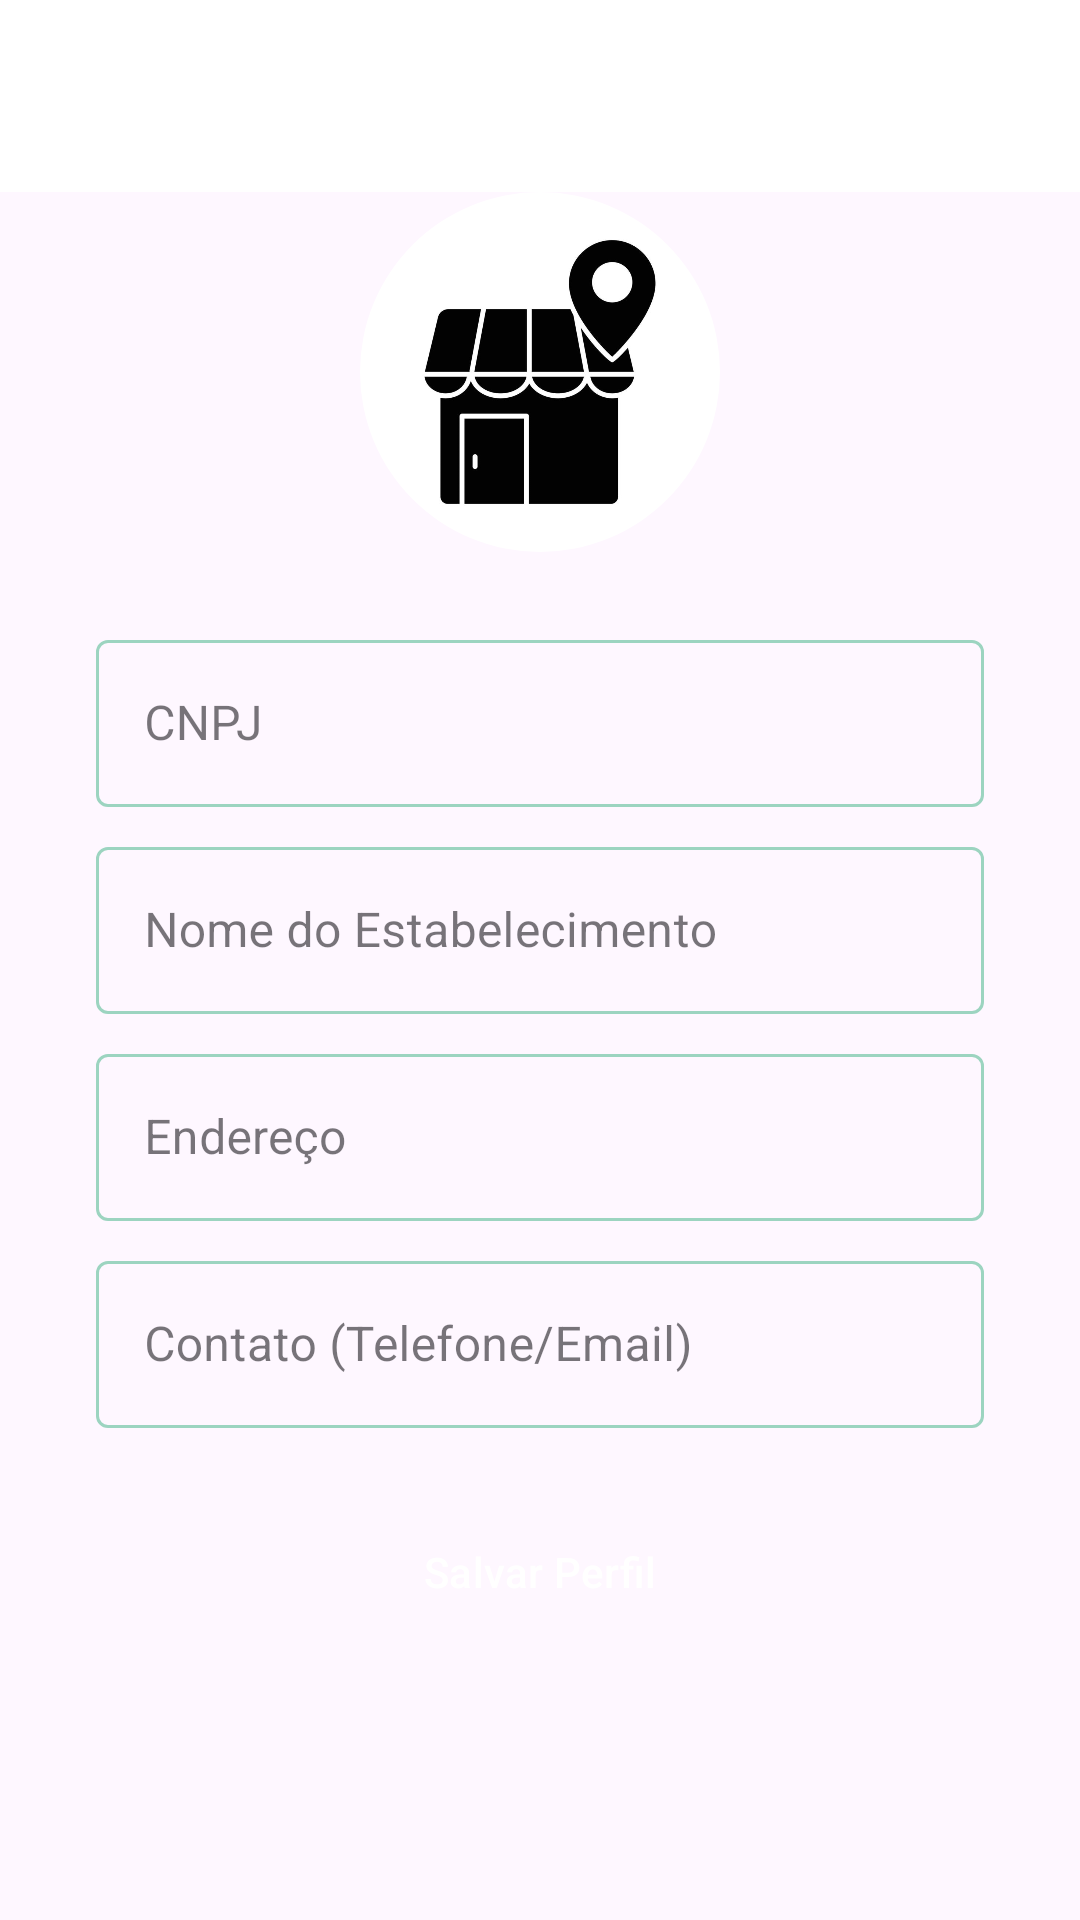

The Android layout XML behind this screen, and the referenced resources:
<!-- AndroidManifest.xml: application theme Theme.DoaFacil -->
<!-- res/layout/activity_establishment_configurations.xml -->
<?xml version="1.0" encoding="utf-8"?>
<LinearLayout xmlns:android="http://schemas.android.com/apk/res/android"
    xmlns:app="http://schemas.android.com/apk/res-auto"
    xmlns:tools="http://schemas.android.com/tools"
    android:id="@+id/main"
    android:layout_width="match_parent"
    android:layout_height="match_parent"
    android:orientation="vertical"
    tools:context="activity.ConfigurationsEstablishmentActivity">

    <include
        android:id="@+id/toolbar_layout"
        layout="@layout/toolbar" />

    <ScrollView
        android:layout_width="match_parent"
        android:layout_height="match_parent"
        android:fillViewport="true">

        <androidx.constraintlayout.widget.ConstraintLayout
            android:layout_width="match_parent"
            android:layout_height="wrap_content"
            android:paddingLeft="32dp"
            android:paddingRight="32dp">

            <com.google.android.material.imageview.ShapeableImageView
                android:id="@+id/imageProfileEstablishment"
                android:layout_width="120dp"
                android:layout_height="120dp"
                android:src="@drawable/templateestablishmentprofile"
                app:layout_constraintEnd_toEndOf="parent"
                app:layout_constraintStart_toStartOf="parent"
                app:layout_constraintTop_toTopOf="parent"
                app:shapeAppearanceOverlay="@style/ShapeAppearance.Material3.Corner.Full" />

            <com.google.android.material.textfield.TextInputLayout
                android:id="@+id/input_layout_cnpj_establishment"
                style="@style/Widget.MaterialComponents.TextInputLayout.OutlinedBox"
                android:layout_width="0dp"
                android:layout_height="wrap_content"
                android:layout_marginTop="24dp"
                android:hint="CNPJ"
                app:boxStrokeColor="@color/box_stroke_color_selector"
                app:endIconMode="clear_text"
                app:layout_constraintEnd_toEndOf="parent"
                app:layout_constraintStart_toStartOf="parent"
                app:layout_constraintTop_toBottomOf="@id/imageProfileEstablishment">

                <com.google.android.material.textfield.TextInputEditText
                    android:id="@+id/edit_establishment_cnpj"
                    android:layout_width="match_parent"
                    android:layout_height="wrap_content"
                    android:inputType="number" />
            </com.google.android.material.textfield.TextInputLayout>

            <com.google.android.material.textfield.TextInputLayout
                android:id="@+id/input_layout_name_establishment"
                style="@style/Widget.MaterialComponents.TextInputLayout.OutlinedBox"
                android:layout_width="0dp"
                android:layout_height="wrap_content"
                android:layout_marginTop="8dp"
                android:hint="Nome do Estabelecimento"
                app:boxStrokeColor="@color/box_stroke_color_selector"
                app:endIconMode="clear_text"
                app:layout_constraintEnd_toEndOf="parent"
                app:layout_constraintStart_toStartOf="parent"
                app:layout_constraintTop_toBottomOf="@id/input_layout_cnpj_establishment">

                <com.google.android.material.textfield.TextInputEditText
                    android:id="@+id/edit_establishment_name"
                    android:layout_width="match_parent"
                    android:layout_height="wrap_content"
                    android:inputType="textCapWords" />
            </com.google.android.material.textfield.TextInputLayout>

            <com.google.android.material.textfield.TextInputLayout
                android:id="@+id/input_layout_address_establishment"
                style="@style/Widget.MaterialComponents.TextInputLayout.OutlinedBox"
                android.layout_height="wrap_content"
                android:layout_width="0dp"
                android:layout_height="wrap_content"
                android:layout_marginTop="8dp"
                android:hint="Endereço"
                app:boxStrokeColor="@color/box_stroke_color_selector"
                app:endIconMode="clear_text"
                app:layout_constraintEnd_toEndOf="parent"
                app:layout_constraintStart_toStartOf="parent"
                app:layout_constraintTop_toBottomOf="@id/input_layout_name_establishment">

                <com.google.android.material.textfield.TextInputEditText
                    android:id="@+id/edit_establishment_address"
                    android:layout_width="match_parent"
                    android:layout_height="wrap_content"
                    android:inputType="textCapSentences" />
            </com.google.android.material.textfield.TextInputLayout>

            <com.google.android.material.textfield.TextInputLayout
                android:id="@+id/input_layout_contact_establishment"
                style="@style/Widget.MaterialComponents.TextInputLayout.OutlinedBox"
                android:layout_width="0dp"
                android:layout_height="wrap_content"
                android:layout_marginTop="8dp"
                android:hint="Contato (Telefone/Email)"
                app:boxStrokeColor="@color/box_stroke_color_selector"
                app:endIconMode="clear_text"
                app:layout_constraintEnd_toEndOf="parent"
                app:layout_constraintStart_toStartOf="parent"
                app:layout_constraintTop_toBottomOf="@id/input_layout_address_establishment">

                <com.google.android.material.textfield.TextInputEditText
                    android:id="@+id/edit_establishment_contact"
                    android:layout_width="match_parent"
                    android:layout_height="wrap_content"
                    android:inputType="text" />
            </com.google.android.material.textfield.TextInputLayout>

            <Button
                android:id="@+id/buttonSaveEstablishmentProfile"
                style="@style/defaultButton"
                android:layout_width="wrap_content"
                android:layout_height="wrap_content"
                android:layout_marginTop="24dp"
                android:onClick="validateDataEstablishment"
                android:text="Salvar Perfil"
                app:layout_constraintEnd_toEndOf="parent"
                app:layout_constraintStart_toStartOf="parent"
                app:layout_constraintTop_toBottomOf="@id/input_layout_contact_establishment" />

        </androidx.constraintlayout.widget.ConstraintLayout>
    </ScrollView>

</LinearLayout>
<!-- res/layout/toolbar.xml (included above) -->
<?xml version="1.0" encoding="utf-8"?>
<androidx.appcompat.widget.Toolbar xmlns:android="http://schemas.android.com/apk/res/android"
    xmlns:app="http://schemas.android.com/apk/res-auto"
    android:id="@+id/toolbar"
    android:layout_width="match_parent"
    android:layout_height="wrap_content"
    android:background="@android:color/white"
    android:minHeight="?attr/actionBarSize">

    
    <TextView
        android:id="@+id/toolbar_title_left"
        android:layout_width="wrap_content"
        android:layout_height="wrap_content"
        android:layout_gravity="start"
        android:text=""
        android:textColor="@color/black"
        android:textSize="20sp"
        android:textStyle="bold"
        android:visibility="gone" />

    
    <TextView
        android:id="@+id/toolbar_title_centered"
        android:layout_width="wrap_content"
        android:layout_height="wrap_content"
        android:layout_gravity="center"
        android:text=""
        android:textColor="@color/black"
        android:textSize="20sp" />

</androidx.appcompat.widget.Toolbar>
<!-- resources referenced by this layout -->
<resources>
  <color name="black">#FF000000</color>
  <!-- drawable templateestablishmentprofile: jpg bitmap (drawable, 23145 bytes) -->
  <style name="defaultButton" parent="Widget.App.Button" />
  <style name="Theme.DoaFacil" parent="Base.Theme.DoaFacil" />
  <style name="Widget.App.Button" parent="Widget.Material3.Button">
          <item name="backgroundTint">@color/watergreen</item>
          <item name="android:textColor">@color/white</item>
      </style>
  <style name="Base.Theme.DoaFacil" parent="Theme.Material3.DayNight.NoActionBar">
          
          <item name="colorPrimary" type="color">@color/my_primary</item>
          <item name="colorSecondary" type="color">@color/my_secondary</item>
  
          <item name="colorControlHighlight">@color/watergreen</item>
          
          
          <item name="android:statusBarColor">@android:color/white</item>
          <item name="android:windowLightStatusBar">true</item>
          <item name="android:windowLightNavigationBar">true</item>
  
          
          <item name="toolbarStyle">@style/Widget.App.Toolbar</item>
          <item name="materialButtonStyle">@style/Widget.App.Button</item>
      </style>
  <color name="watergreen">#9cd4c0</color>
  <color name="white">#FFFFFFFF</color>
  <color name="my_primary">#9FDDC5</color>
  <color name="my_secondary">#9FDDC5</color>
  <style name="Widget.App.Toolbar" parent="Widget.Material3.Toolbar">
          <item name="colorControlNormal">@android:color/darker_gray</item>
          <item name="titleTextColor">@android:color/black</item>
      </style>
</resources>
